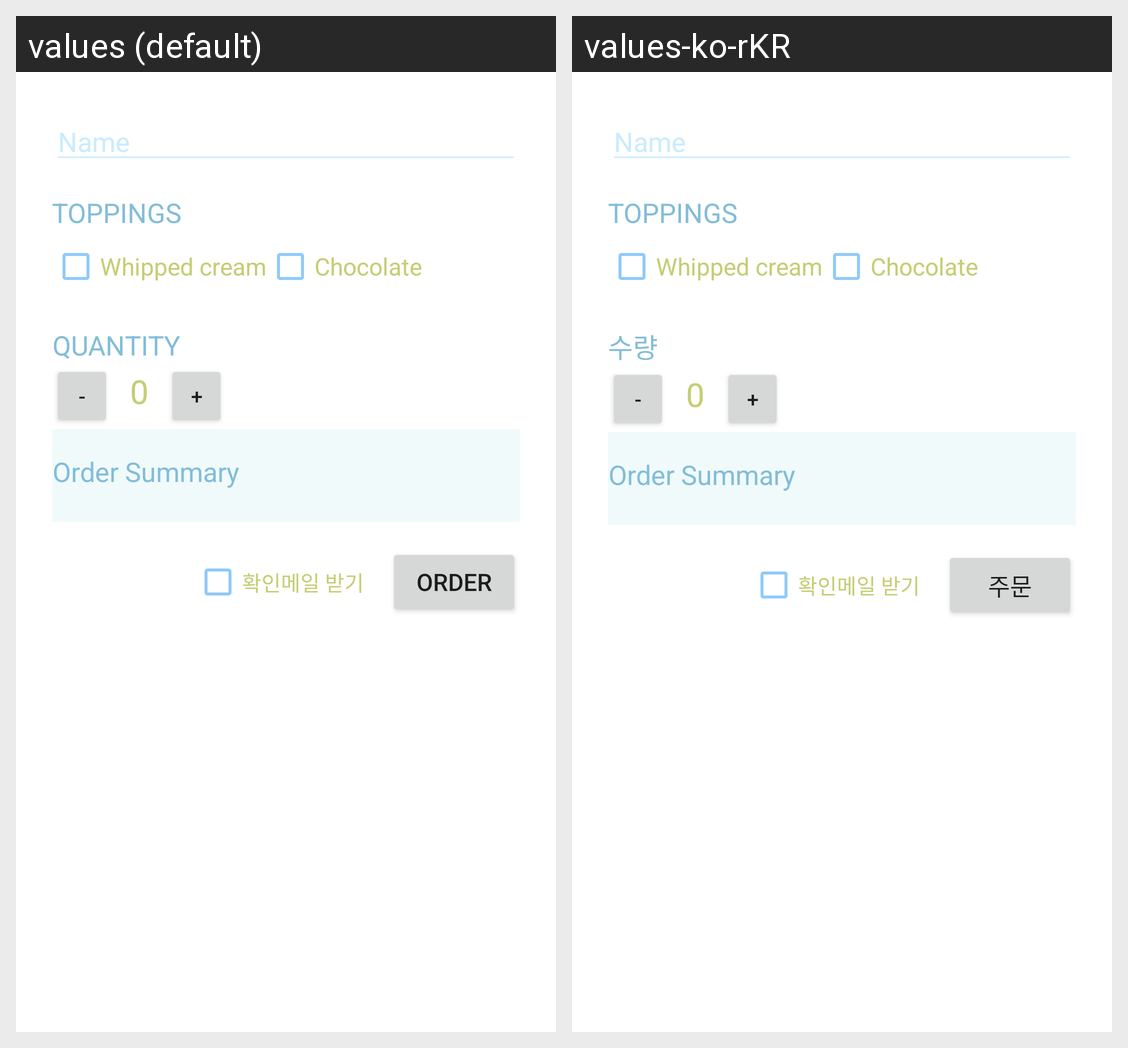

This grid shows one Android layout under two languages. Give, for every string resource on the screen, its name, the default text and each shown locale's text.
Android screen res/layout/activity_main.xml rendered under 2 locales, left to right: values (default), values-ko-rKR. Device: Nexus 5 (rendered at 1080×1920; each locale shown at half size, 540×960, under a caption strip naming it); theme Theme.Coffee.
Strings drawn on this screen, with the default value and each locale's value (text and hints the layout hard-codes, and strings that could not be matched under every locale, appear in the picture but are not listed):

quantity
  values: QUANTITY
  values-ko-rKR: 수량

order
  values: Order
  values-ko-rKR: 주문
